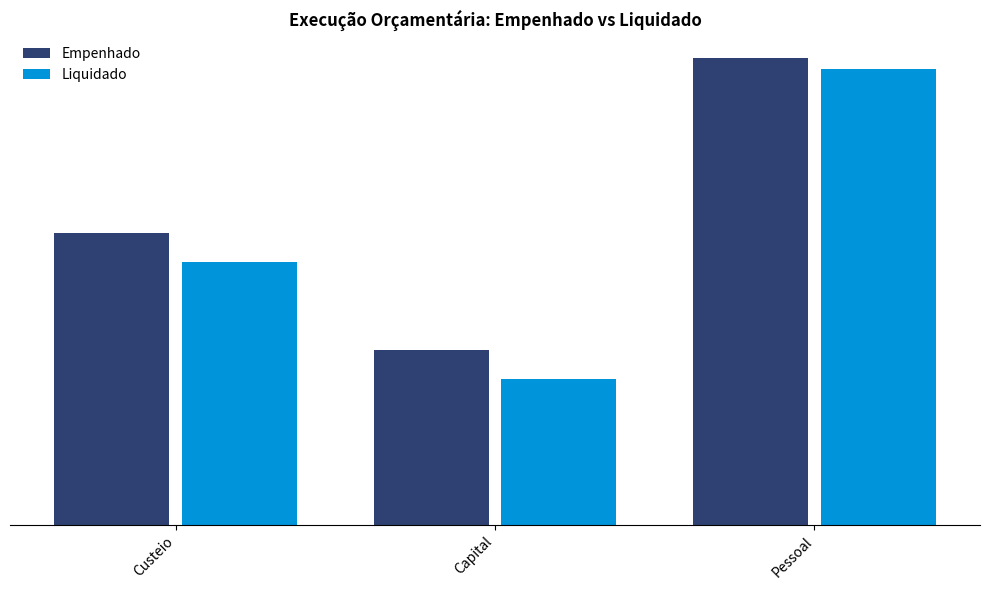
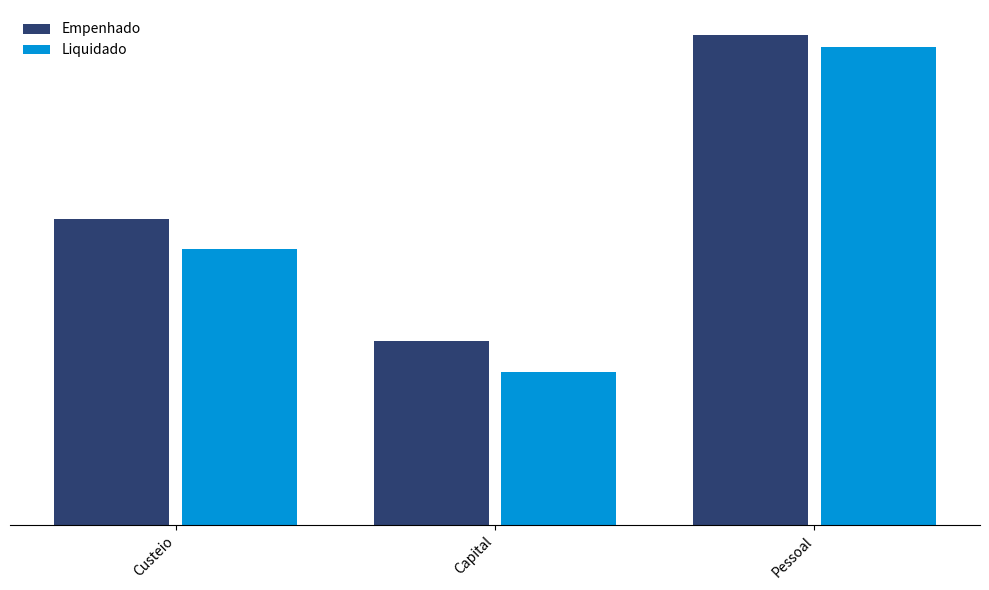

Source code (Python) for these figures, in order:
"""Grouped bar chart generator for ATS-02 report.

Generates grouped (side-by-side) bar charts for comparative analysis
(e.g., Empenhado vs Liquidado).
"""

import io
import base64
from typing import List, Dict, Tuple, Optional

try:
    import matplotlib

    matplotlib.use("Agg")  # Non-interactive backend
    import matplotlib.pyplot as plt
    import matplotlib.ticker as ticker
    import numpy as np
except ImportError:
    raise ImportError(
        "matplotlib and numpy are required for chart generation. "
        "Install them with: pip install matplotlib numpy"
    )


def generate_grouped_bar(
    labels: List[str],
    series: Dict[str, List[float]],
    colors: Optional[Dict[str, str]] = None,
    figsize: Tuple[float, float] = (10, 6),
    title: Optional[str] = None,
    horizontal: bool = False,
    image_format: str = "svg",
    output_format: str = "base64",
) -> str:
    """Generate a grouped bar chart.

    Args:
        labels: X-axis labels (e.g., categories)
        series: Dictionary mapping series names to values
                e.g., {"Empenhado": [50, 30, 80], "Liquidado": [45, 25, 78]}
        colors: Optional dictionary mapping series names to colors
        figsize: Figure size (width, height) in inches
        title: Optional chart title
        horizontal: If True, creates horizontal grouped bars
        image_format: Image format ('svg' or 'png')
        output_format: 'raw' for raw content string, 'base64' for base64

    Returns:
        Base64-encoded image or raw image content as string
    """
    # Default color palette
    if colors is None:
        default_colors = ["#2E4172", "#0095DA", "#00C7B1", "#FFB81C", "#E63946"]
        colors = {name: default_colors[i % len(default_colors)] for i, name in enumerate(series.keys())}

    fig, ax = plt.subplots(figsize=figsize)

    # Prepare data
    series_names = list(series.keys())
    n_series = len(series_names)
    n_labels = len(labels)
    x = np.arange(n_labels)

    # Calculate bar width and positions
    total_width = 0.8
    bar_width = total_width / n_series
    offsets = np.linspace(
        -(total_width - bar_width) / 2, (total_width - bar_width) / 2, n_series
    )

    # Create grouped bars
    for i, series_name in enumerate(series_names):
        values = np.array(series[series_name])
        positions = x + offsets[i]

        if horizontal:
            bars = ax.barh(
                positions,
                values,
                bar_width * 0.9,  # Slight gap between bars
                label=series_name,
                color=colors.get(series_name, "#999999"),
            )
        else:
            bars = ax.bar(
                positions,
                values,
                bar_width * 0.9,  # Slight gap between bars
                label=series_name,
                color=colors.get(series_name, "#999999"),
            )

    # Configure axes
    if horizontal:
        ax.set_yticks(x)
        ax.set_yticklabels(labels)
        ax.spines["left"].set_visible(False)
        ax.spines["top"].set_visible(False)
        ax.spines["right"].set_visible(False)
    else:
        ax.set_xticks(x)
        ax.set_xticklabels(labels, rotation=45, ha="right")
        ax.spines["left"].set_visible(False)
        ax.spines["top"].set_visible(False)
        ax.spines["right"].set_visible(False)
        ax.tick_params(axis="y", which="both", left=False, length=0, labelleft=False)
        ax.set_yticks([])

    if title:
        ax.set_title(title, fontsize=12, fontweight="bold")

    # Add legend
    ax.legend(loc="best", frameon=False)

    # Add grid for readability
    if horizontal:
        ax.grid(axis="x", alpha=0.3, linestyle="--")
    else:
        ax.grid(axis="y", alpha=0.3, linestyle="--")
    ax.set_axisbelow(True)

    # Adjust layout
    plt.tight_layout()

    # Save to buffer
    buffer = io.BytesIO()
    plt.savefig(buffer, format=image_format, dpi=200, transparent=False, bbox_inches="tight")
    plt.close(fig)

    buffer.seek(0)
    image_data = buffer.read()

    if output_format == "base64":
        return base64.b64encode(image_data).decode("utf-8")
    return image_data.decode("utf-8" if image_format == "svg" else "latin-1")


# Example usage
if __name__ == "__main__":
    # Test data
    categories = ["Custeio", "Capital", "Pessoal"]
    execution_series = {
        "Empenhado": [50, 30, 80],
        "Liquidado": [45, 25, 78],
    }

    custom_colors = {
        "Empenhado": "#2E4172",
        "Liquidado": "#0095DA",
    }

    chart_b64 = generate_grouped_bar(
        labels=categories,
        series=execution_series,
        colors=custom_colors,
        title="Execução Orçamentária: Empenhado vs Liquidado",
    )

    print(f"Generated grouped bar chart: {len(chart_b64)} chars (base64)")

    # Save sample PNG
    with open("sample_grouped_bar.png", "wb") as f:
        png_bytes = generate_grouped_bar(
            labels=categories,
            series=execution_series,
            colors=custom_colors,
            output_format="png",
        )
        f.write(png_bytes.encode("latin-1"))

    print("Sample PNG saved to sample_grouped_bar.png")
